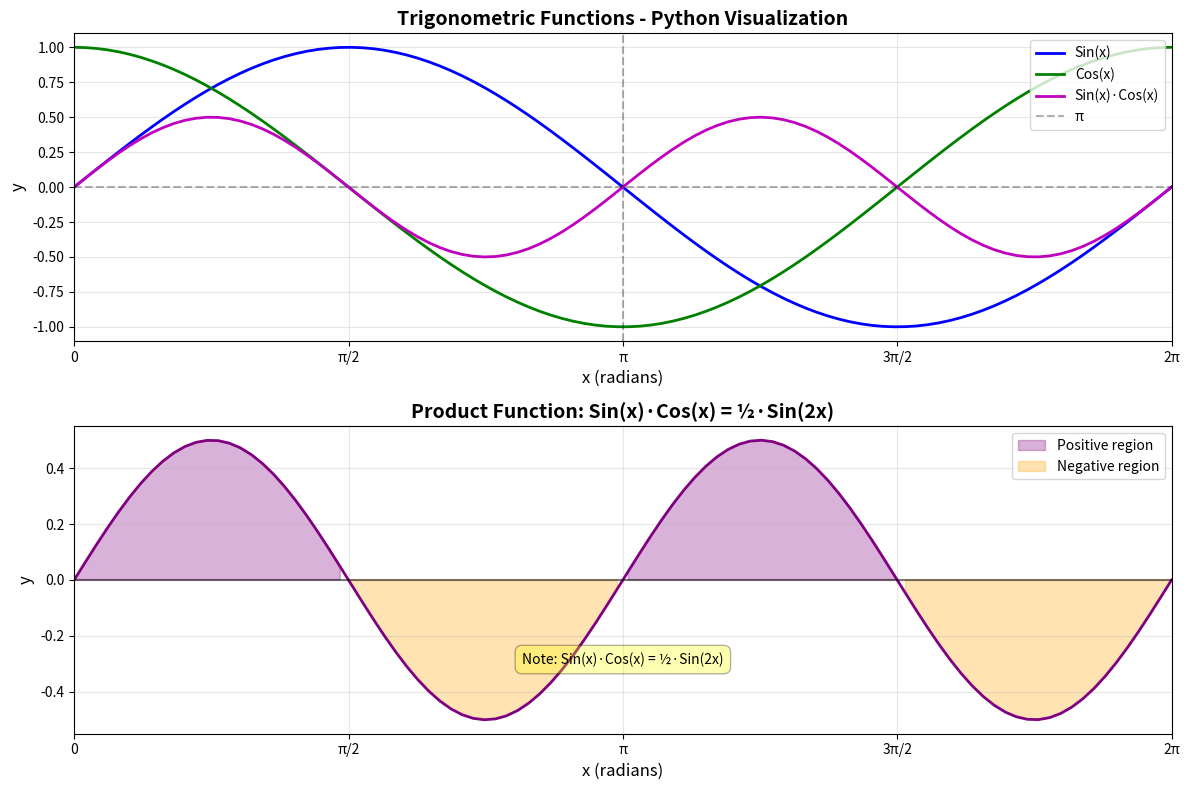

Recreate this plot in Python.
"""
Trigonometric Functions Visualization with Matplotlib

This script demonstrates the Wolfram MCP → Python workflow:
1. Compute data with Wolfram Language (or regenerate with numpy)
2. Create publication-quality plots with matplotlib
3. Export high-resolution images

Run: python3 trig_plot.py
Output: trig_functions.png (150 DPI)
"""

import matplotlib.pyplot as plt
import numpy as np

# Option 1: Use data from Wolfram Language
# (In practice, you would parse the Wolfram output)
# Option 2: Regenerate with numpy (shown here)

def generate_data():
    """Generate trigonometric function data"""
    x = np.linspace(0, 2*np.pi, 100)
    sin_x = np.sin(x)
    cos_x = np.cos(x)
    product = sin_x * cos_x
    return x, sin_x, cos_x, product

def create_plot():
    """Create a two-panel plot of trigonometric functions"""
    x, sin_x, cos_x, product = generate_data()
    
    # Create figure with two subplots
    fig, (ax1, ax2) = plt.subplots(2, 1, figsize=(12, 8))
    
    # Top plot: All three functions
    ax1.plot(x, sin_x, 'b-', linewidth=2, label='Sin(x)')
    ax1.plot(x, cos_x, 'g-', linewidth=2, label='Cos(x)')
    ax1.plot(x, product, 'm-', linewidth=2, label='Sin(x)·Cos(x)')
    ax1.axhline(y=0, color='k', linestyle='--', alpha=0.3)
    ax1.axvline(x=np.pi, color='k', linestyle='--', alpha=0.3, label='π')
    ax1.grid(True, alpha=0.3)
    ax1.set_xlabel('x (radians)', fontsize=12)
    ax1.set_ylabel('y', fontsize=12)
    ax1.set_title('Trigonometric Functions - Python Visualization', fontsize=14, fontweight='bold')
    ax1.legend(loc='upper right', fontsize=10)
    ax1.set_xlim(0, 2*np.pi)
    ax1.set_ylim(-1.1, 1.1)
    
    # Add π markers on x-axis
    pi_ticks = [0, np.pi/2, np.pi, 3*np.pi/2, 2*np.pi]
    pi_labels = ['0', 'π/2', 'π', '3π/2', '2π']
    ax1.set_xticks(pi_ticks)
    ax1.set_xticklabels(pi_labels)
    
    # Bottom plot: Product function with shaded areas
    ax2.fill_between(x, 0, product, where=(product >= 0), 
                     color='purple', alpha=0.3, label='Positive region')
    ax2.fill_between(x, 0, product, where=(product < 0), 
                     color='orange', alpha=0.3, label='Negative region')
    ax2.plot(x, product, 'purple', linewidth=2)
    ax2.axhline(y=0, color='k', linestyle='-', alpha=0.5)
    ax2.grid(True, alpha=0.3)
    ax2.set_xlabel('x (radians)', fontsize=12)
    ax2.set_ylabel('y', fontsize=12)
    ax2.set_title('Product Function: Sin(x)·Cos(x) = ½·Sin(2x)', fontsize=14, fontweight='bold')
    ax2.legend(loc='upper right', fontsize=10)
    ax2.set_xlim(0, 2*np.pi)
    ax2.set_xticks(pi_ticks)
    ax2.set_xticklabels(pi_labels)
    
    # Add annotation showing the identity
    ax2.annotate('Note: Sin(x)·Cos(x) = ½·Sin(2x)', 
                xy=(np.pi, 0), xytext=(np.pi, -0.3),
                fontsize=10, ha='center',
                bbox=dict(boxstyle='round,pad=0.5', facecolor='yellow', alpha=0.3))
    
    plt.tight_layout()
    return fig

def main():
    """Main function to generate and save the plot"""
    print("Generating trigonometric functions plot...")
    
    fig = create_plot()
    
    # Save with high resolution
    output_file = 'trig_functions.png'
    fig.savefig(output_file, dpi=150, bbox_inches='tight')
    print(f"✓ Plot saved as: {output_file}")
    
    # Optionally, also save as PDF for publications
    pdf_file = 'trig_functions.pdf'
    fig.savefig(pdf_file, bbox_inches='tight')
    print(f"✓ PDF saved as: {pdf_file}")
    
    print("\nPlot characteristics:")
    print(f"  - Resolution: 150 DPI")
    print(f"  - Format: PNG, PDF")
    print(f"  - Data points: 100")
    print(f"  - Range: 0 to 2π")

if __name__ == "__main__":
    main()
